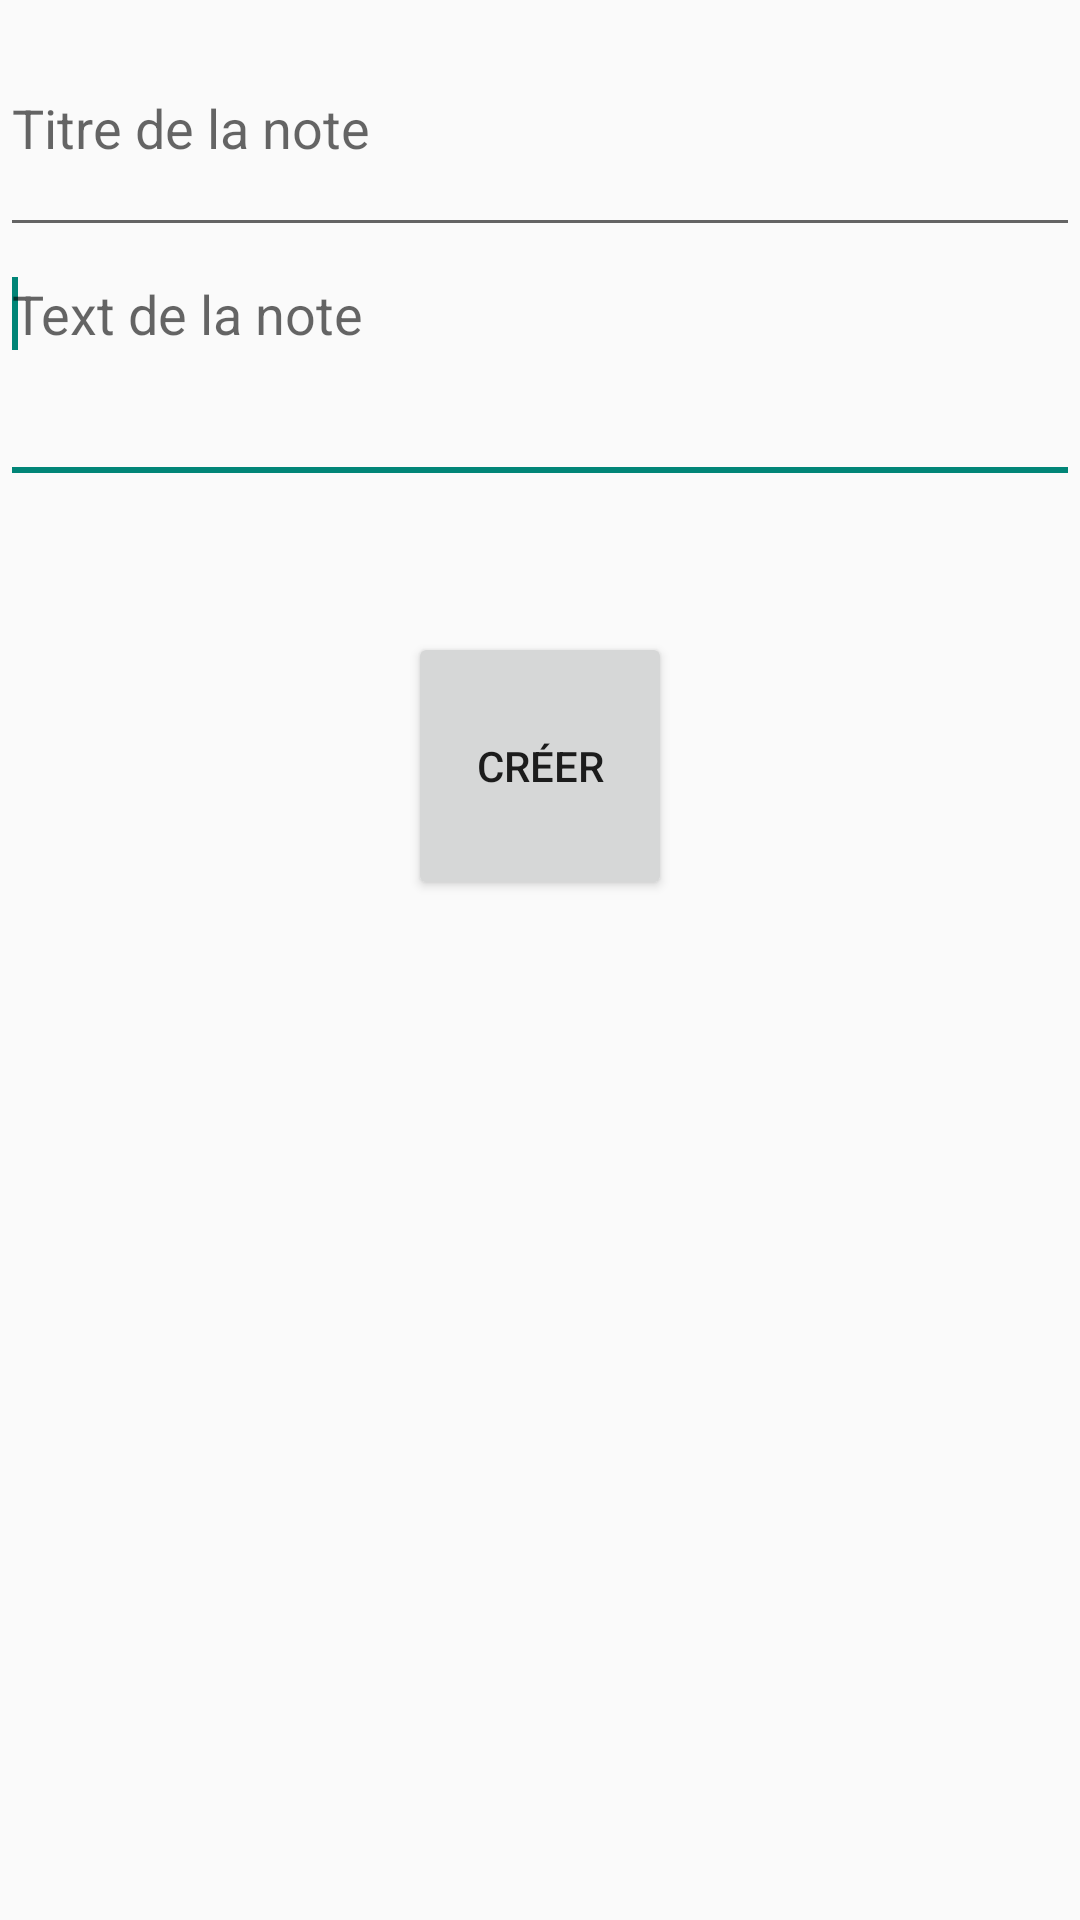

Write the Android layout XML for this screen, with the resource values it uses.
<!-- AndroidManifest.xml: application theme Theme.AppCompat.Light -->
<!-- res/layout/activity_create_note.xml -->
<?xml version="1.0" encoding="utf-8"?>
<RelativeLayout xmlns:android="http://schemas.android.com/apk/res/android"
    android:layout_width="match_parent"
    android:layout_height="match_parent"
    android:orientation="vertical" >

    <LinearLayout
        android:layout_width="fill_parent"
        android:layout_height="300dp"
        android:gravity="center_vertical"
        android:orientation="vertical" >

        <EditText
            android:id="@+id/noteTitleEditText"
            style="@style/inputText"
            android:layout_width="match_parent"
            android:layout_margin="@dimen/activity_vertical_margin"
            android:layout_weight="1"
            android:hint="@+string/inputNoteTitleHint"
            android:maxLength="@integer/Length" />

        <EditText
            android:id="@+id/noteTextEditText"
            android:layout_width="match_parent"
            android:layout_height="wrap_content"
            android:layout_weight="1"
            android:ems="10"
            android:gravity="top|left"
            android:hint="@+string/inputNoteTextHint"
            android:inputType="textMultiLine" >

            <requestFocus />
        </EditText>

        <TextView
            android:id="@+id/noteDateTextViewCreate"
            android:layout_width="244dp"
            android:layout_height="wrap_content"
            android:layout_weight="0.66" />

        <Button
            android:id="@+id/btnCreateNote"
            android:layout_width="wrap_content"
            android:layout_height="wrap_content"
            android:layout_gravity="center_horizontal"
            android:layout_weight="1"
            android:text="@+string/createBtnTitle" />
    </LinearLayout>

</RelativeLayout>
<!-- resources referenced by this layout -->
<resources>
  <integer name="Length">20</integer>
  <string name="createBtnTitle">Créer</string>
  <string name="inputNoteTextHint">Text de la note</string>
  <string name="inputNoteTitleHint">Titre de la note</string>
  <style name="inputText">
          <item name="android:ems">10</item>
          <item name="android:layout_width">0dp</item>
          <item name="android:layout_height">wrap_content</item>
          <item name="android:layout_margin">10dp</item>
          <item name="android:layout_weight">2</item>
          <item name="android:inputType">text</item>
      </style>
</resources>
